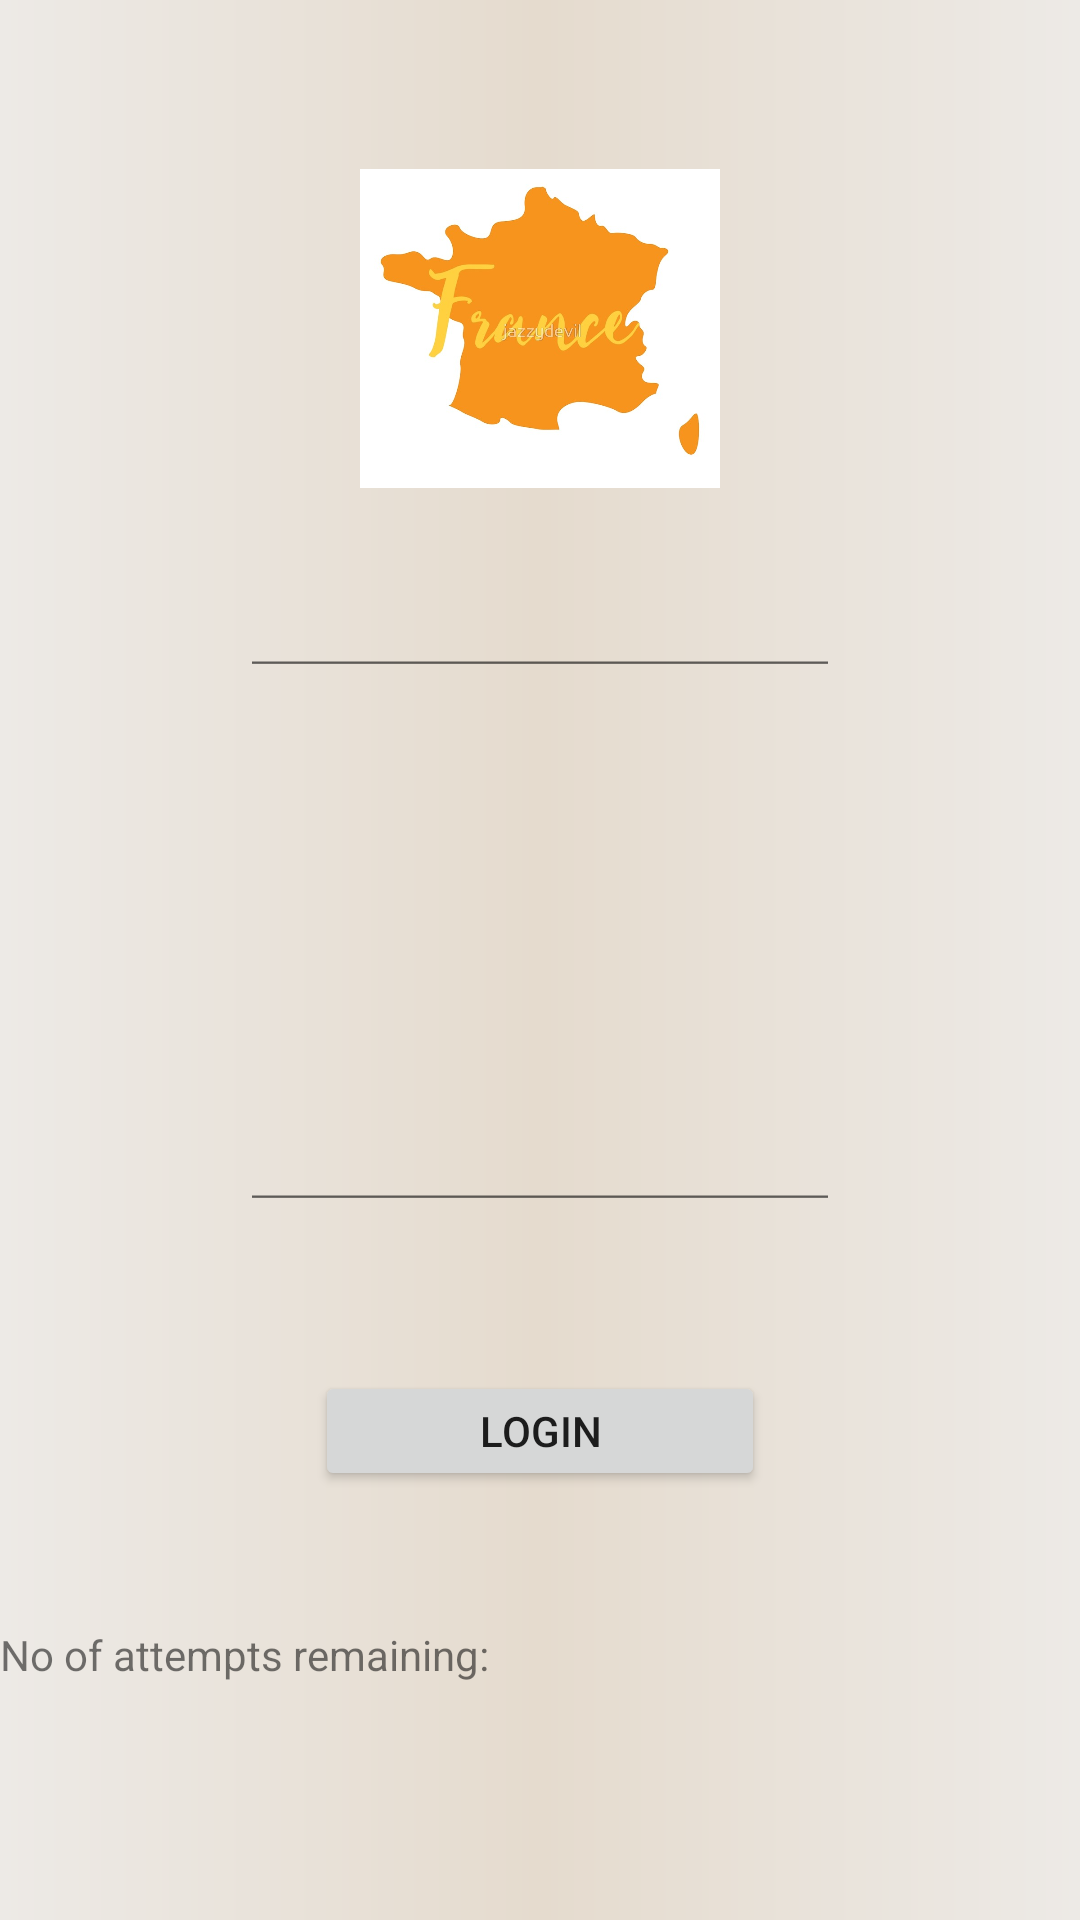

Layout XML and referenced resources for this Android screen:
<!-- AndroidManifest.xml: application theme AppTheme -->
<!-- res/layout/activity_login_page.xml -->
<?xml version="1.0" encoding="utf-8"?>
<RelativeLayout xmlns:android="http://schemas.android.com/apk/res/android"
    xmlns:app="http://schemas.android.com/apk/res-auto"
    xmlns:tools="http://schemas.android.com/tools"
    android:layout_width="match_parent"
    android:layout_height="match_parent"
    tools:context=".LoginPage"
    android:background="@drawable/gradient"
    android:orientation="vertical">

    <ImageView
        android:id="@+id/imageView2"
        android:layout_width="120dp"
        android:layout_height="113dp"
        android:layout_alignParentTop="true"
        android:layout_centerHorizontal="true"
        android:layout_marginTop="53dp"
        android:src="@drawable/france_map" />

    <EditText
        android:id="@+id/Name"
        android:layout_width="200dp"
        android:layout_height="20dp"
        android:layout_alignParentTop="true"
        android:layout_centerHorizontal="true"
        android:layout_marginTop="209dp"
        android:ems="10"
        android:hint="UserName"
        android:drawableLeft="@drawable/action_user"
        android:inputType="textPersonName"
        />

    <EditText
        android:id="@+id/Password"
        android:layout_width="200dp"
        android:layout_height="20dp"
        android:layout_alignParentBottom="true"
        android:layout_centerHorizontal="true"
        android:layout_marginBottom="233dp"
        android:ems="10"
        android:hint="Password"
        android:drawableLeft="@drawable/action_password"
        android:inputType="textPassword"
        app:layout_constraintTop_toBottomOf="@+id/Name" />

    <Button
        android:id="@+id/btnLogin"
        android:layout_width="150dp"
        android:layout_height="40dp"
        android:layout_alignParentBottom="true"
        android:layout_centerHorizontal="true"
        android:layout_marginBottom="143dp"
        android:text="Login"
        app:layout_constraintTop_toBottomOf="@+id/Password" />

    <TextView
        android:id="@+id/Info"
        android:layout_width="200dp"
        android:layout_height="20dp"
        android:layout_alignParentBottom="true"
        android:layout_marginBottom="78dp"
        android:text="No of attempts remaining:"
        app:layout_constraintTop_toBottomOf="@+id/btnLogin" />

</RelativeLayout>
<!-- resources referenced by this layout -->
<resources>
  <!-- drawable france_map: jpg bitmap (drawable, 31187 bytes) -->
  <!-- drawable gradient (drawable) -->
  <?xml version="1.0" encoding="utf-8"?>
  <shape xmlns:android="http://schemas.android.com/apk/res/android"
  android:shape="rectangle">
  <gradient
      android:startColor="#edeae6"
      android:centerColor="#e5dbce"
      android:endColor="#edeae6"
      android:angle="0"/>
  <corners
      android:radius="0dp"/>
  </shape>
  <style name="AppTheme" parent="Theme.AppCompat.Light.DarkActionBar">
          
          <item name="colorPrimary">@color/colorPrimary</item>
          <item name="colorPrimaryDark">@color/colorPrimaryDark</item>
          <item name="colorAccent">@color/colorAccent</item>
      </style>
  <color name="colorPrimary">#3F51B5</color>
  <color name="colorPrimaryDark">#303F9F</color>
  <color name="colorAccent">#FF4081</color>
</resources>
